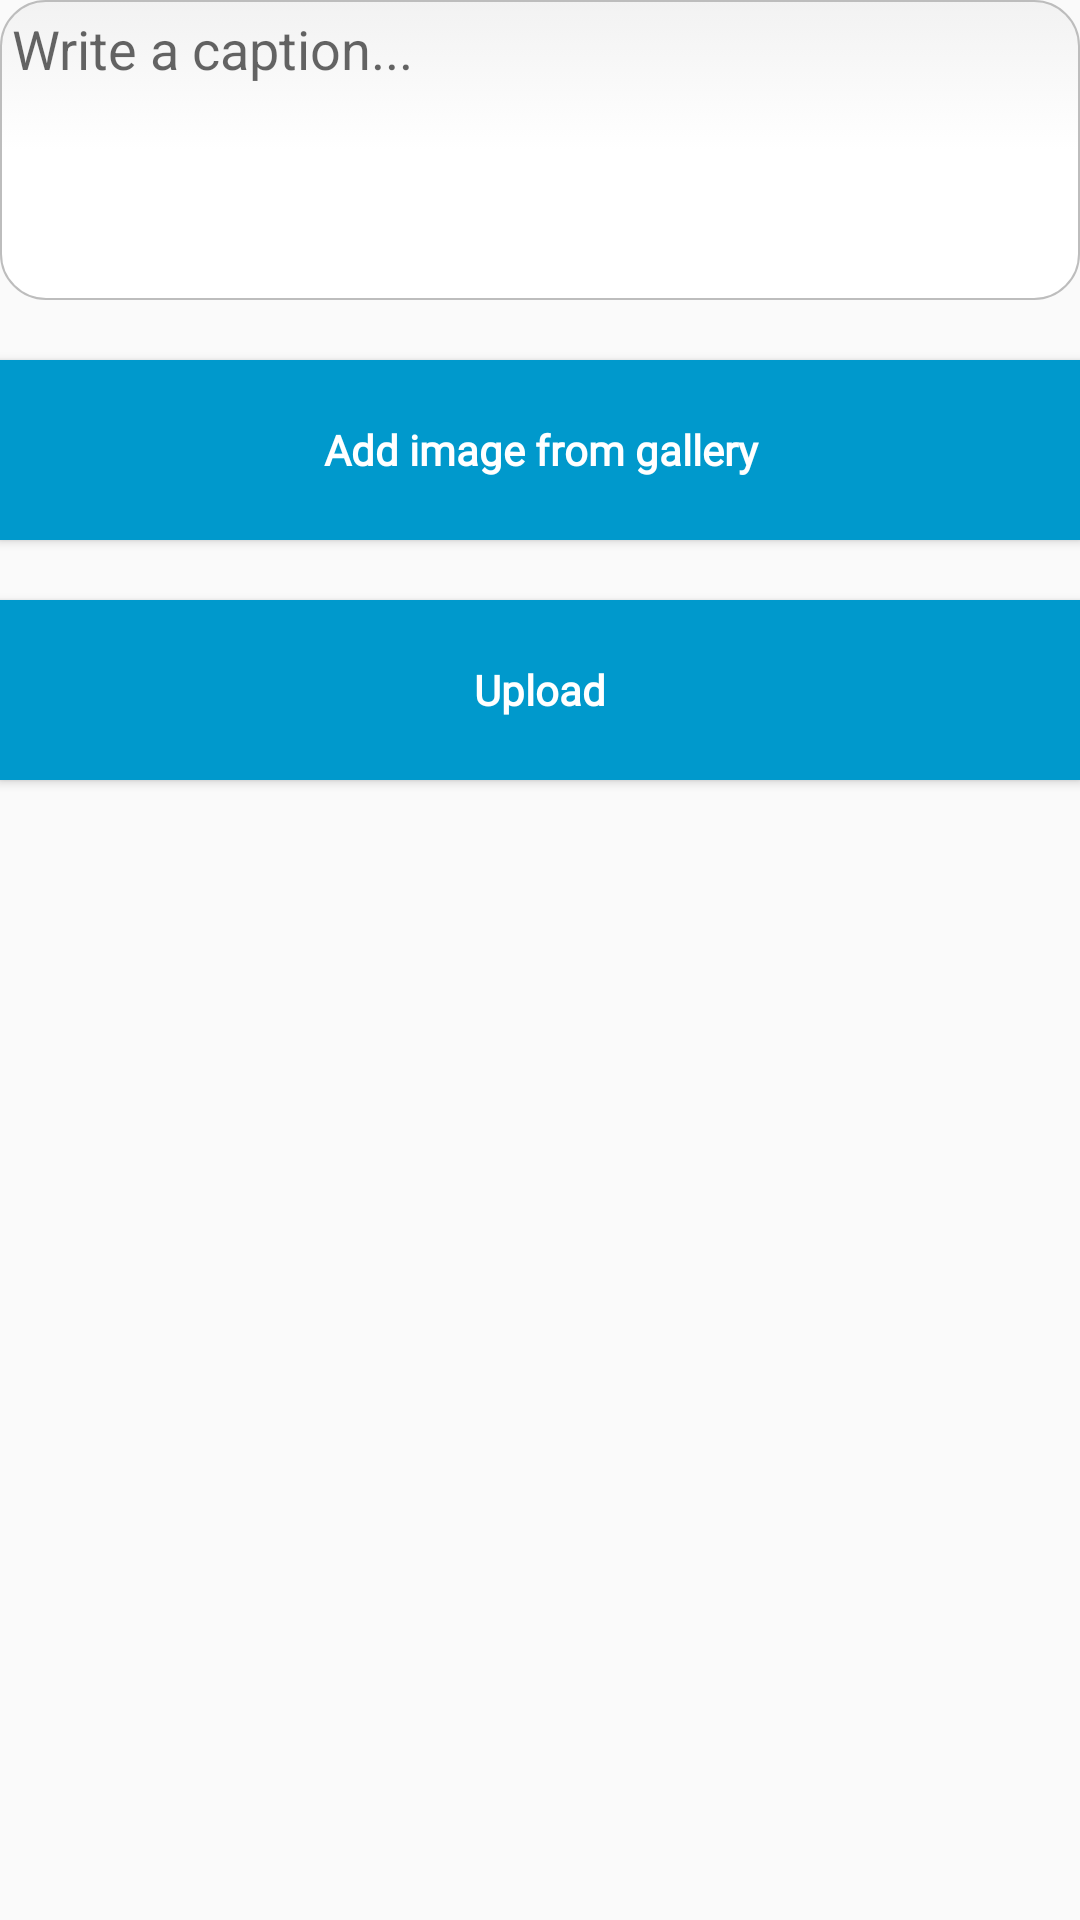

The Android layout XML behind this screen, and the referenced resources:
<!-- AndroidManifest.xml: application theme AppTheme -->
<!-- res/layout/activity_upload_status.xml -->
<?xml version="1.0" encoding="utf-8"?>
<LinearLayout xmlns:android="http://schemas.android.com/apk/res/android"
    xmlns:app="http://schemas.android.com/apk/res-auto"
    xmlns:tools="http://schemas.android.com/tools"
    android:layout_width="match_parent"
    android:layout_height="match_parent"
    android:orientation="vertical"
    tools:context=".Support.UploadStatus">
    <LinearLayout
        android:layout_width="match_parent"
        android:layout_height="100dp"

        android:orientation="vertical">

        <EditText
            android:layout_width="match_parent"
            android:layout_height="match_parent"
            android:gravity="top"


            android:background="@drawable/backgraedit"
            android:textColor="@android:color/holo_purple"
            android:hint="Write a caption..."


            android:id="@+id/status_content_text"

            >

        </EditText>





    </LinearLayout>
    <Button
        android:layout_marginTop="20dp"
        android:layout_width="match_parent"
        android:background="@android:color/holo_blue_dark"
        android:elevation="10dp"
        android:clickable="true"
        android:id="@+id/add_image_to_status"
        android:fontFamily="@font/montserrat"
        android:textAllCaps="false"
        android:foreground="?android:attr/selectableItemBackground"
        android:focusable="true"
        android:textColor="@android:color/white"
        android:text="Add image from gallery"
        android:textStyle="bold"
        android:drawablePadding="10dp"
        android:layout_height="60dp">

    </Button>
    <Button
        android:layout_marginTop="20dp"
        android:layout_width="match_parent"
        android:background="@android:color/holo_blue_dark"
        android:elevation="10dp"
        android:textColor="@android:color/white"
        android:text="Upload"
        android:id="@+id/upload_st"
        android:clickable="true"
        android:fontFamily="@font/montserrat"
        android:textAllCaps="false"
        android:textStyle="bold"
        android:foreground="?android:attr/selectableItemBackground"
        android:focusable="true"
        android:drawablePadding="10dp"
        android:drawableLeft="@drawable/upload_data"
        android:layout_height="60dp">

    </Button>
    <androidx.cardview.widget.CardView
        android:layout_width="300dp"
        android:layout_marginTop="20dp"
        android:elevation="10dp"
        android:clickable="true"
        android:foreground="?android:attr/selectableItemBackground"
        android:focusable="true"
        android:visibility="gone"
        android:id="@+id/feedcar"

        android:layout_gravity="center"
        android:layout_height="300dp"
        >
        <ImageView
            android:layout_width="match_parent"
            android:id="@+id/statuspic"
            android:layout_height="match_parent">

        </ImageView>

    </androidx.cardview.widget.CardView>



</LinearLayout>
<!-- resources referenced by this layout -->
<resources>
  <!-- drawable backgraedit (drawable) -->
  <?xml version="1.0" encoding="utf-8"?>
  <selector xmlns:android="http://schemas.android.com/apk/res/android">
  
      <item android:state_pressed="true" android:state_focused="true">
  
          <shape>
              <solid android:color="#cc99ff"/>
              <stroke
                  android:width="2.3dp"
                  android:color="#cc99ff" />
              <corners
                  android:radius="15dp" />
          </shape>
      </item>
  
      <item android:state_pressed="true" android:state_focused="false">
          <shape>
              <solid android:color="#cc99ff"/>
              <stroke
                  android:width="2.3dp"
                  android:color="#00008b" />
              <corners
                  android:radius="15dp" />
          </shape>
      </item>
  
      <item android:state_pressed="false" android:state_focused="true">
          <shape>
              <solid android:color="#FFFFFF"/>
              <stroke
                  android:width="2.3dp"
                  android:color="#7f00ff" />
              <corners
                  android:radius="15dp" />
          </shape>
      </item>
  
      <item android:state_pressed="false" android:state_focused="false">
          <shape>
              <gradient
                  android:startColor="#F2F2F2"
                  android:centerColor="#FFFFFF"
                  android:endColor="#FFFFFF"
                  android:angle="270"
                  />
              <stroke
                  android:width="0.7dp"
                  android:color="#BDBDBD" />
              <corners
                  android:radius="15dp" />
          </shape>
      </item>
  
      <item android:state_enabled="true">
          <shape>
              <padding
                  android:left="4dp"
                  android:top="4dp"
                  android:right="4dp"
                  android:bottom="4dp"
                  />
          </shape>
      </item>
  
  </selector>
  <style name="AppTheme" parent="Theme.AppCompat.Light.DarkActionBar">
          
          <item name="colorPrimary">@color/colorPrimary</item>
          <item name="colorPrimaryDark">#85000000</item>
          <item name="colorAccent">@color/colorAccent</item>
          <item name="windowActionBar">false</item>
          <item name="android:windowTranslucentStatus">false</item>
          <item name="android:windowTranslucentNavigation">false</item>
          <item name="windowNoTitle">true</item>
      </style>
  <color name="colorPrimary"> #7f00ff </color>
  <color name="colorAccent"> #7f00ff </color>
</resources>
